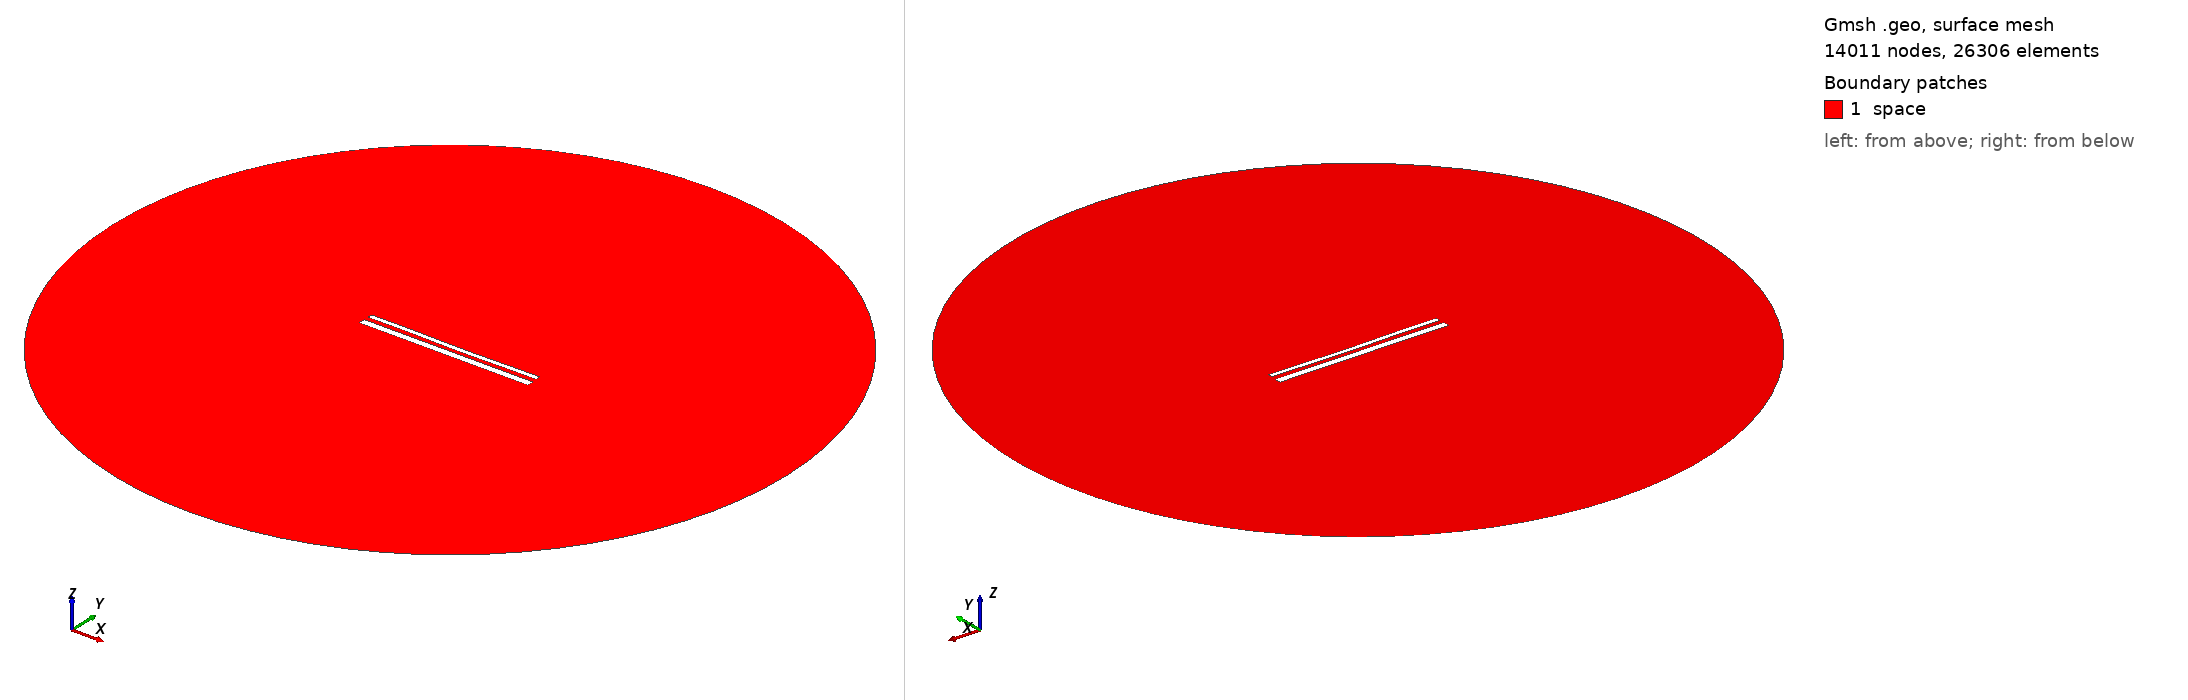

Gmsh geometry script, surface-meshed: 14011 nodes, 26306 surface elements. Boundary patches (legend numbers): 1 space. Left view from above one corner, right view from below the opposite corner. Legend entries are the model's physical surfaces. The drawing asked Gmsh for element sizes between 1% and 20% of the model's largest extent; the script's own settings can give other sizes.

=== 15144.geo (drawn) ===
//---------------------------------------
// Geometry kernel
//---------------------------------------

SetFactory("OpenCASCADE");



//---------------------------------------
// Parameters of the geometry
//---------------------------------------

// Overetch of the upper plate
overetch = 0.5;

// Distance between the plates
distance = 2.5;

// Discretization over the x axis (for the deformation)
nx = 50; 

// Length of the plate
L = 100 - overetch; 

// Number of modes
n = 4; 

// 1st mode coefficient
coeff(1) = -0.075;
beta(1) = 0.596864 * 3.1415926535 / L;

// 2nd mode coefficient
coeff(2) = -0.15;
beta(2) = 1.49418 * 3.1415926535 / L;

// 3rd mode coefficient
coeff(3) = 0.07499999999999998;
beta(3) = 2.50025 * 3.1415926535 / L;

// 4th mode coefficient
coeff(4) = 0.07499999999999998;
beta(4) = 3.49999 * 3.1415926535 / L;



//---------------------------------------
// Upper plate (deformed rectangle)
//---------------------------------------

// Coordiantes of the upper plate
xmin = -50;
xmax = 50 - overetch;

// Height of the upper plate
yheight = 4 - 2 * overetch;

// Indexes of the points
UpperID[] = {};
LowerID[] = {};
LeftID[] = {};
RightID[] = {};

// Point index
p = 1;

// Horizontal edges
For i In {1:nx}
    x = xmin + (i-1)*(xmax - xmin)/(nx-1);

    y_bottom = distance / 2 + overetch;
    For j In {1:n}
        C = (Cosh(beta(j)*L) + Cos(beta(j)*L)) / (Sinh(beta(j)*L) + Sin(beta(j)*L));
        y_bottom  = y_bottom + coeff(j) * (Cosh(beta(j)*(x+50)) - Cos(beta(j)*(x+50)) - C * (Sinh(beta(j)*(x+50)) - Sin(beta(j)*(x+50))));
    EndFor

    y_top = y_bottom + yheight;

    Point(p) = {x, y_top, 0, 1.0};
    UpperID[i] = p;
    p = p + 1;

    Point(p) = {x, y_bottom, 0, 1.0};
    LowerID[i] = p;
    p = p + 1;
EndFor

// Create point lists
UpperPts[] = {}; LowerPts[] = {};
For i In {1:nx}
  UpperPts[] += {UpperID[i]};
  LowerPts[] += {LowerID[i]};
EndFor

// Build splines
Spline(1) = {UpperPts[]};
Spline(2) = {LowerPts[]};
Line(3) = {LowerPts[nx-1], UpperPts[nx-1]};
Line(4) = {LowerPts[0], UpperPts[0]};

// Build the plane surface
Curve Loop(1) = {2, 3, -1, -4};
Plane Surface(1) = {1};



//---------------------------------------
// Lower plate (rectangle)
//---------------------------------------

// Vertices
Point(1001) = {-50, -1, 0, 1.0};
Point(1002) = { 50, -1, 0, 1.0};
Point(1003) = { 50,  -5, 0, 1.0};
Point(1004) = {-50,  -5, 0, 1.0};

// Edges
Line(5) = {1001, 1002};
Line(6) = {1002, 1003};
Line(7) = {1003, 1004};
Line(8) = {1004, 1001};

// Plane surface
Line Loop(2) = {5, 6, 7, 8};
Plane Surface(2) = {2}; 



//---------------------------------------
// Outer (fictious) boundary
//---------------------------------------

// Points
Point(1005) = {0, 0, 0};       // Center
Point(1006) = {200, 0, 0};     // Start point
Point(1007) = {0, 200, 0};     // 90 degrees
Point(1008) = {-200, 0, 0};    // 180 degrees
Point(1009) = {0, -200, 0};    // 270 degrees

// Circle arcs (each needs start, center, end)
Circle(9) = {1006, 1005, 1007};
Circle(10) = {1007, 1005, 1008};
Circle(11) = {1008, 1005, 1009};
Circle(12) = {1009, 1005, 1006};

// Plane surface for the entire domain
Curve Loop(3) = {9, 10, 11, 12};
Surface(3) = {3};

// Subtract the plates from the whole domain to obtain the actual domain where we want to solve the equations
BooleanDifference{ Surface{3}; Delete; }{ Surface{1}; Surface{2}; Delete; }




//---------------------------------------
// Transfinite Lines/Curves
//---------------------------------------

// Set the number of points on the boundaries
r = 7;

// Plates
Transfinite Curve {1, 2} = 50*r Using Progression 1;
Transfinite Curve {3, 4} = 2*r Using Progression 1;
Transfinite Line {5, 7} = 50*r Using Progression 1;
Transfinite Line {6, 8} = 2*r Using Progression 1;

// Outer boundary
Transfinite Line {9, 10, 11, 12} = 20 Using Progression 1;



//---------------------------------------
// Physical groups
//---------------------------------------                

// Physical curves (boundaries)
Physical Line("force_segment", 10) = {2};
Physical Line("upper_plate", 11) = {1, 3, 4};
Physical Line("lower_plate", 12) = {5, 6, 7, 8};
Physical Line("boundary", 20) = {9, 10, 11, 12};

// Physical Surfaces
Physical Surface("space", 30) = {3};



//---------------------------------------
// 6. Generate the Mesh
//---------------------------------------

// 2D mesh generation
Mesh 2;
